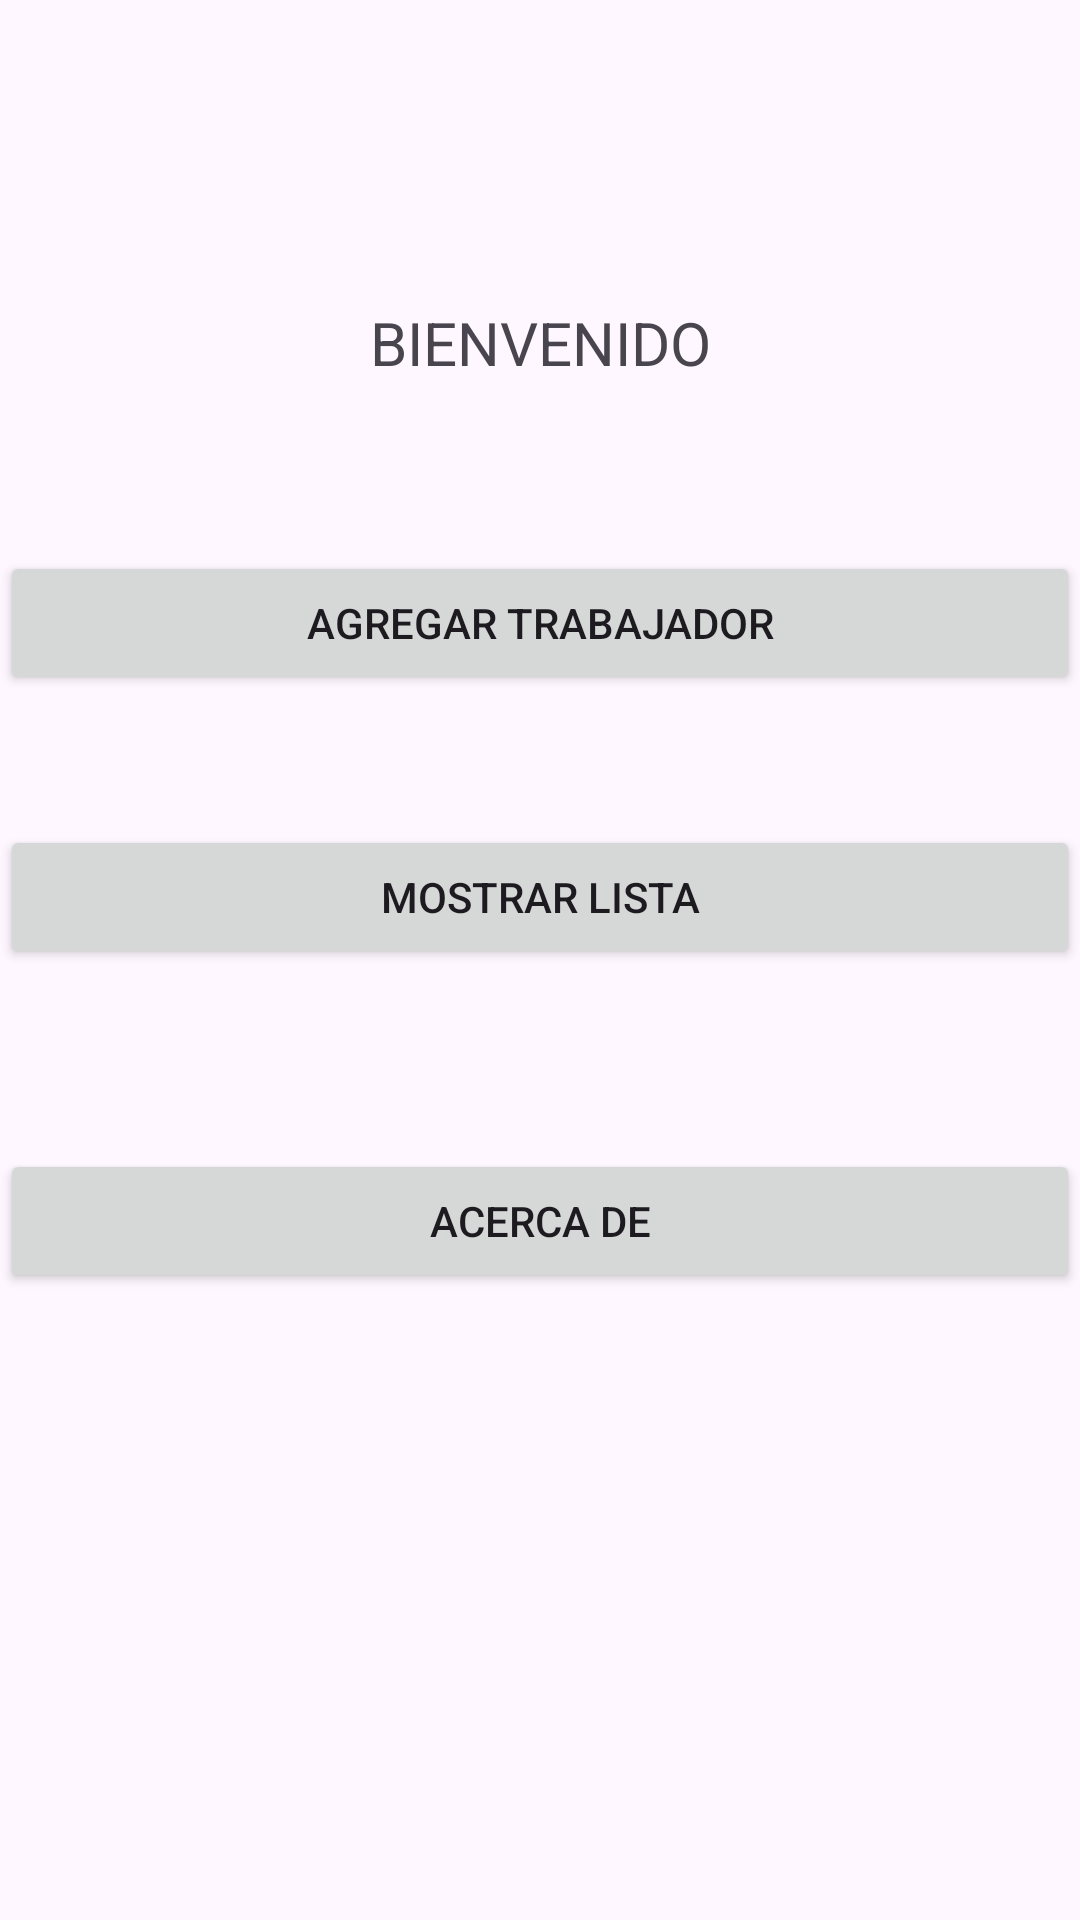

Produce the Android XML layout that renders to this screen, including the resource entries it uses.
<!-- AndroidManifest.xml: application theme Theme.LabTrabajadores -->
<!-- res/layout/activity_main.xml -->
<?xml version="1.0" encoding="utf-8"?>
<androidx.constraintlayout.widget.ConstraintLayout xmlns:android="http://schemas.android.com/apk/res/android"
    xmlns:app="http://schemas.android.com/apk/res-auto"
    xmlns:tools="http://schemas.android.com/tools"
    android:layout_width="match_parent"
    android:layout_height="match_parent"
    android:layout_margin="16dp"
    tools:context=".MainActivity">

    <TextView
        android:id="@+id/textView"
        android:layout_width="match_parent"
        android:layout_height="wrap_content"
        android:text="BIENVENIDO"
        android:textSize="20dp"
        android:textAlignment="center"
        app:layout_constraintBottom_toBottomOf="parent"
        app:layout_constraintEnd_toEndOf="parent"
        app:layout_constraintHorizontal_bias="0.0"
        app:layout_constraintStart_toStartOf="parent"
        app:layout_constraintTop_toTopOf="parent"
        app:layout_constraintVertical_bias="0.164" />

    <Button
        android:id="@+id/btnAgregar"
        android:layout_width="match_parent"
        android:layout_height="wrap_content"
        android:layout_marginTop="56dp"
        android:text="Agregar Trabajador"
        app:layout_constraintEnd_toEndOf="parent"
        app:layout_constraintStart_toStartOf="parent"
        app:layout_constraintTop_toBottomOf="@+id/textView" />

    <Button
        android:id="@+id/btnMostrar"
        android:layout_width="match_parent"
        android:layout_height="wrap_content"
        android:text="Mostrar Lista"
        app:layout_constraintBottom_toBottomOf="parent"
        app:layout_constraintEnd_toEndOf="parent"
        app:layout_constraintStart_toStartOf="parent"
        app:layout_constraintTop_toBottomOf="@+id/btnAgregar"
        app:layout_constraintVertical_bias="0.12" />

    <Button
        android:id="@+id/btnAcercaDe"
        android:layout_width="match_parent"
        android:layout_height="wrap_content"
        android:text="Acerca De"
        app:layout_constraintBottom_toBottomOf="parent"
        app:layout_constraintEnd_toEndOf="parent"
        app:layout_constraintStart_toStartOf="parent"
        app:layout_constraintTop_toBottomOf="@+id/btnMostrar"
        app:layout_constraintVertical_bias="0.223" />

</androidx.constraintlayout.widget.ConstraintLayout>
<!-- resources referenced by this layout -->
<resources>
  <style name="Theme.LabTrabajadores" parent="Base.Theme.LabTrabajadores" />
  <style name="Base.Theme.LabTrabajadores" parent="Theme.Material3.DayNight.NoActionBar">
          
          
      </style>
</resources>
